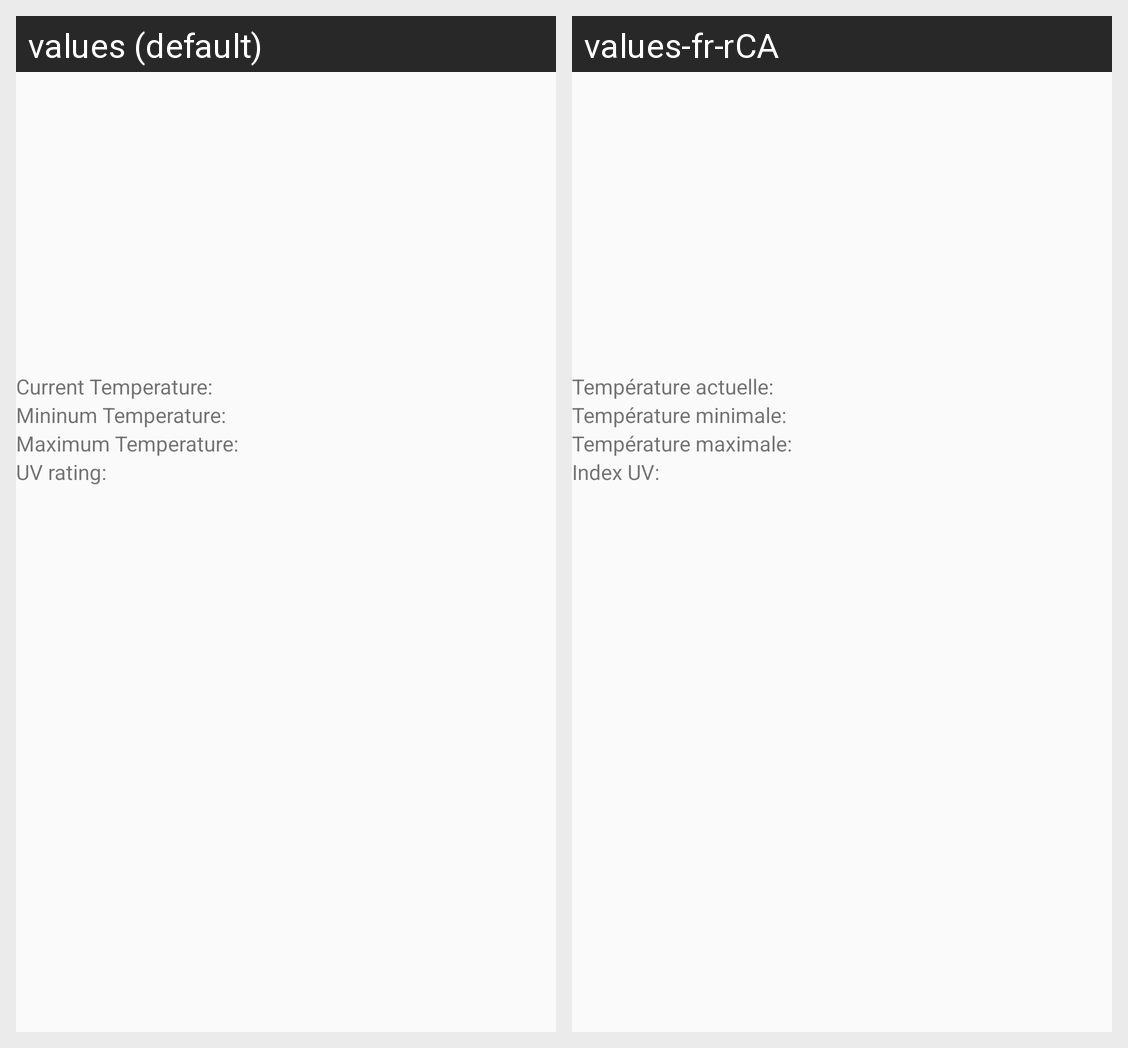

The Android screen above is rendered under two locales of the same app. Produce the string resources it draws, with the default and per-locale values.
Android screen res/layout/activity_weather_forecast.xml rendered under 2 locales, left to right: values (default), values-fr-rCA. Device: Nexus 5 (rendered at 1080×1920; each locale shown at half size, 540×960, under a caption strip naming it); theme AppTheme.
Strings drawn on this screen, with the default value and each locale's value (text and hints the layout hard-codes, and strings that could not be matched under every locale, appear in the picture but are not listed):

Lab7_currentTemp
  values: Current Temperature:
  values-fr-rCA: Température actuelle:

Lab7_minTemp
  values: Mininum Temperature:
  values-fr-rCA: Température minimale:

Lab7_maxTemp
  values: Maximum Temperature:
  values-fr-rCA: Température maximale:

Lab7_UVrating
  values: UV rating:
  values-fr-rCA: Index UV:
